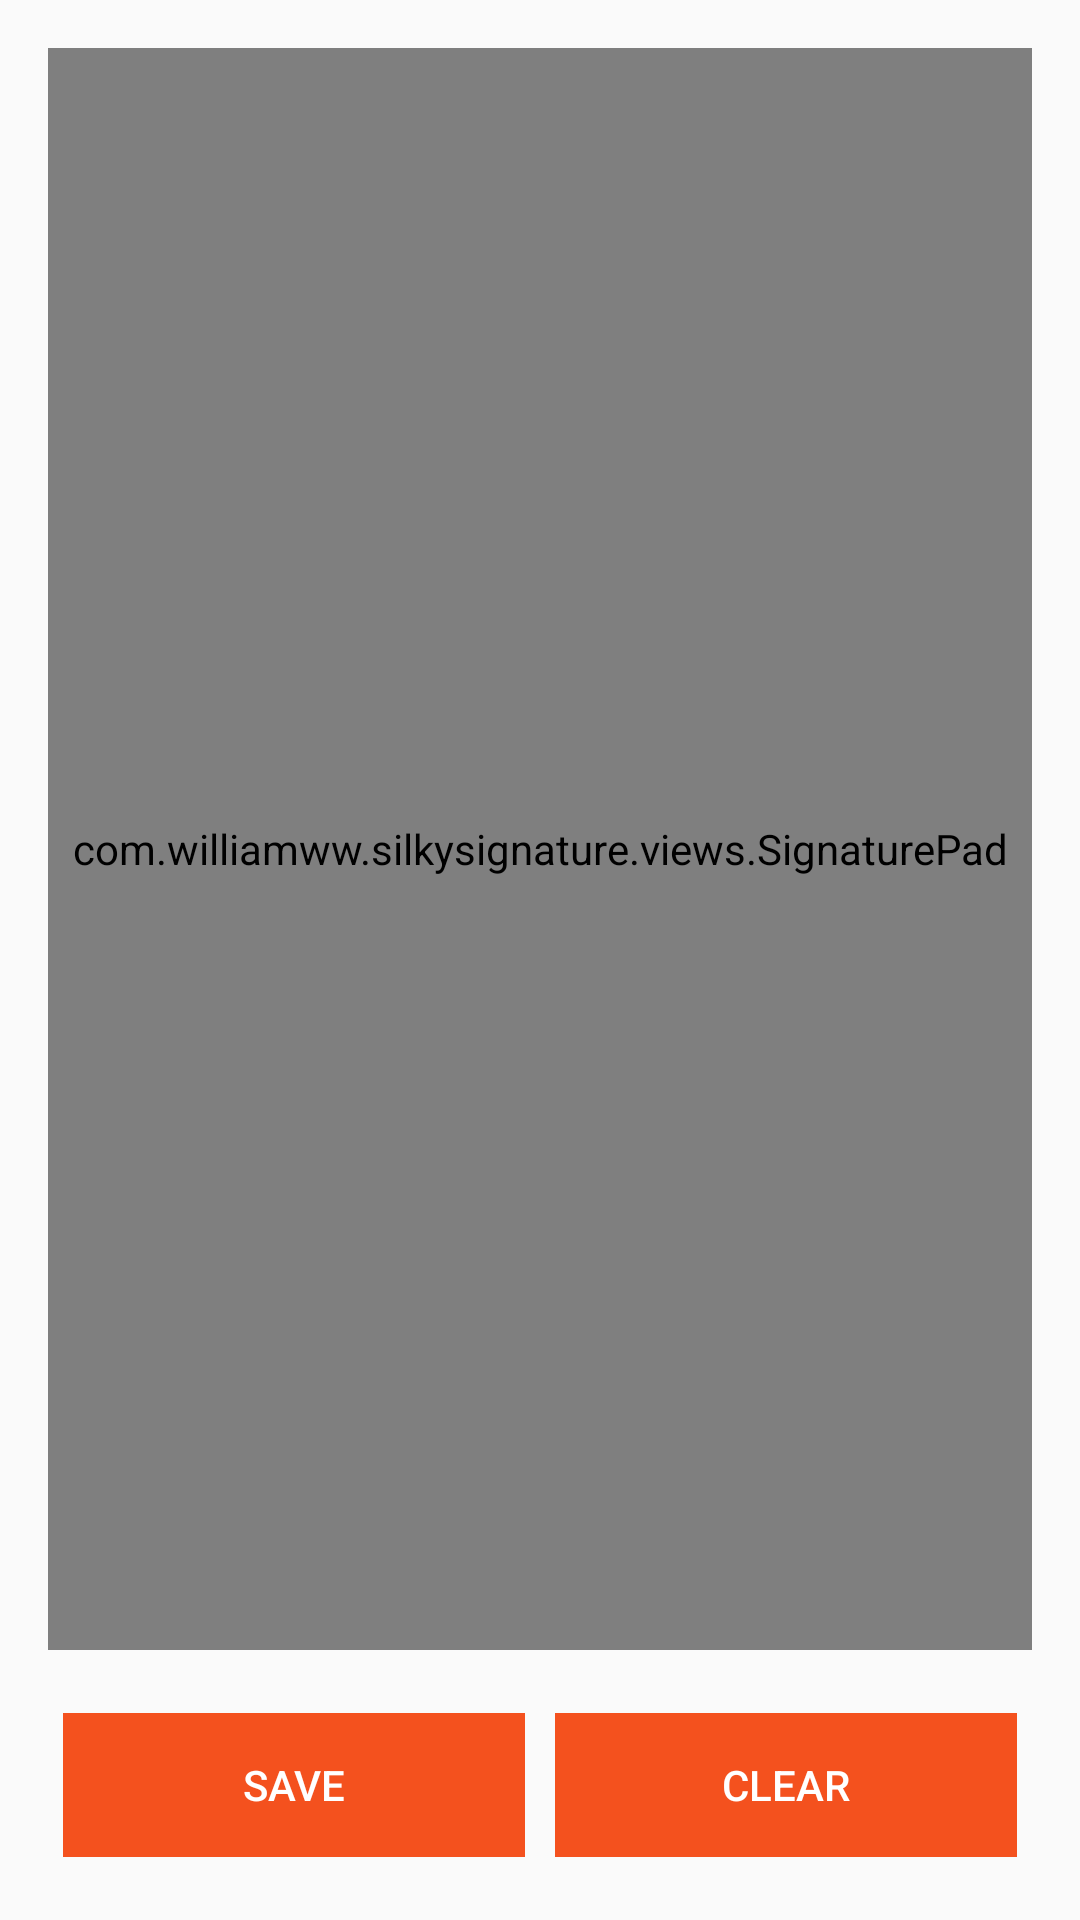

Write the Android layout XML for this screen, with the resource values it uses.
<!-- AndroidManifest.xml: application theme AppTheme -->
<!-- res/layout/activity_signature.xml -->
<RelativeLayout xmlns:android="http://schemas.android.com/apk/res/android"
    xmlns:signature="http://schemas.android.com/apk/res-auto"
    xmlns:tools="http://schemas.android.com/tools"
    android:layout_width="match_parent"
    android:layout_height="match_parent"
    android:paddingBottom="@dimen/activity_vertical_margin"
    android:paddingLeft="@dimen/activity_horizontal_margin"
    android:paddingRight="@dimen/activity_horizontal_margin"
    android:paddingTop="@dimen/activity_vertical_margin"
    >


    <RelativeLayout
        android:id="@+id/signature_pad_container"
        android:layout_width="fill_parent"
        android:layout_height="fill_parent"
        android:layout_above="@+id/buttons_container">

        <FrameLayout
            android:layout_width="match_parent"
            android:layout_height="1dp"
            android:layout_marginBottom="8dp"
            android:background="@color/white" />

       

        <com.williamww.silkysignature.views.SignaturePad
            android:id="@+id/signature_pad"
            android:layout_width="fill_parent"
            android:background="@color/white"
            android:layout_height="fill_parent" />
    </RelativeLayout>

    <LinearLayout
        android:id="@+id/buttons_container"
        android:layout_width="fill_parent"
        android:layout_height="wrap_content"
        android:layout_alignParentBottom="true"
        android:orientation="horizontal"
        android:paddingTop="16dp">

        <Button
            android:id="@+id/save_button"
            android:layout_width="0dp"
            android:layout_height="wrap_content"
            android:singleLine="true"
            android:layout_weight="1"
            android:layout_margin="5dp"
            android:background="@color/colorPrimary"
            android:textColor="@color/white"
            android:enabled="false"
            android:text="@string/save_signature" />



        <Button
            android:id="@+id/clear_button"
            android:layout_width="0dp"
            android:layout_height="wrap_content"
            android:layout_margin="5dp"
            android:background="@color/colorPrimary"
            android:singleLine="true"
            android:layout_weight="1"
            android:textColor="@color/white"
            android:enabled="false"
            android:text="@string/clear_pad" />

    </LinearLayout>


</RelativeLayout>
<!-- resources referenced by this layout -->
<resources>
  <color name="colorPrimary">#F4511E</color>
  <color name="white">#fff</color>
  <dimen name="activity_horizontal_margin">16dp</dimen>
  <dimen name="activity_vertical_margin">16dp</dimen>
  <string name="agreement">I agree the terms and conditions.</string>
  <string name="clear_pad">Clear</string>
  <string name="save_signature">Save</string>
  <style name="AppTheme" parent="Theme.AppCompat.Light.DarkActionBar">
          
          <item name="colorPrimary">@color/colorPrimary</item>
          <item name="colorPrimaryDark">@color/colorPrimaryDark</item>
          <item name="colorAccent">@color/colorAccent</item>
      </style>
  <color name="colorPrimaryDark">#D84315</color>
  <color name="colorAccent">#3A506B</color>
</resources>
